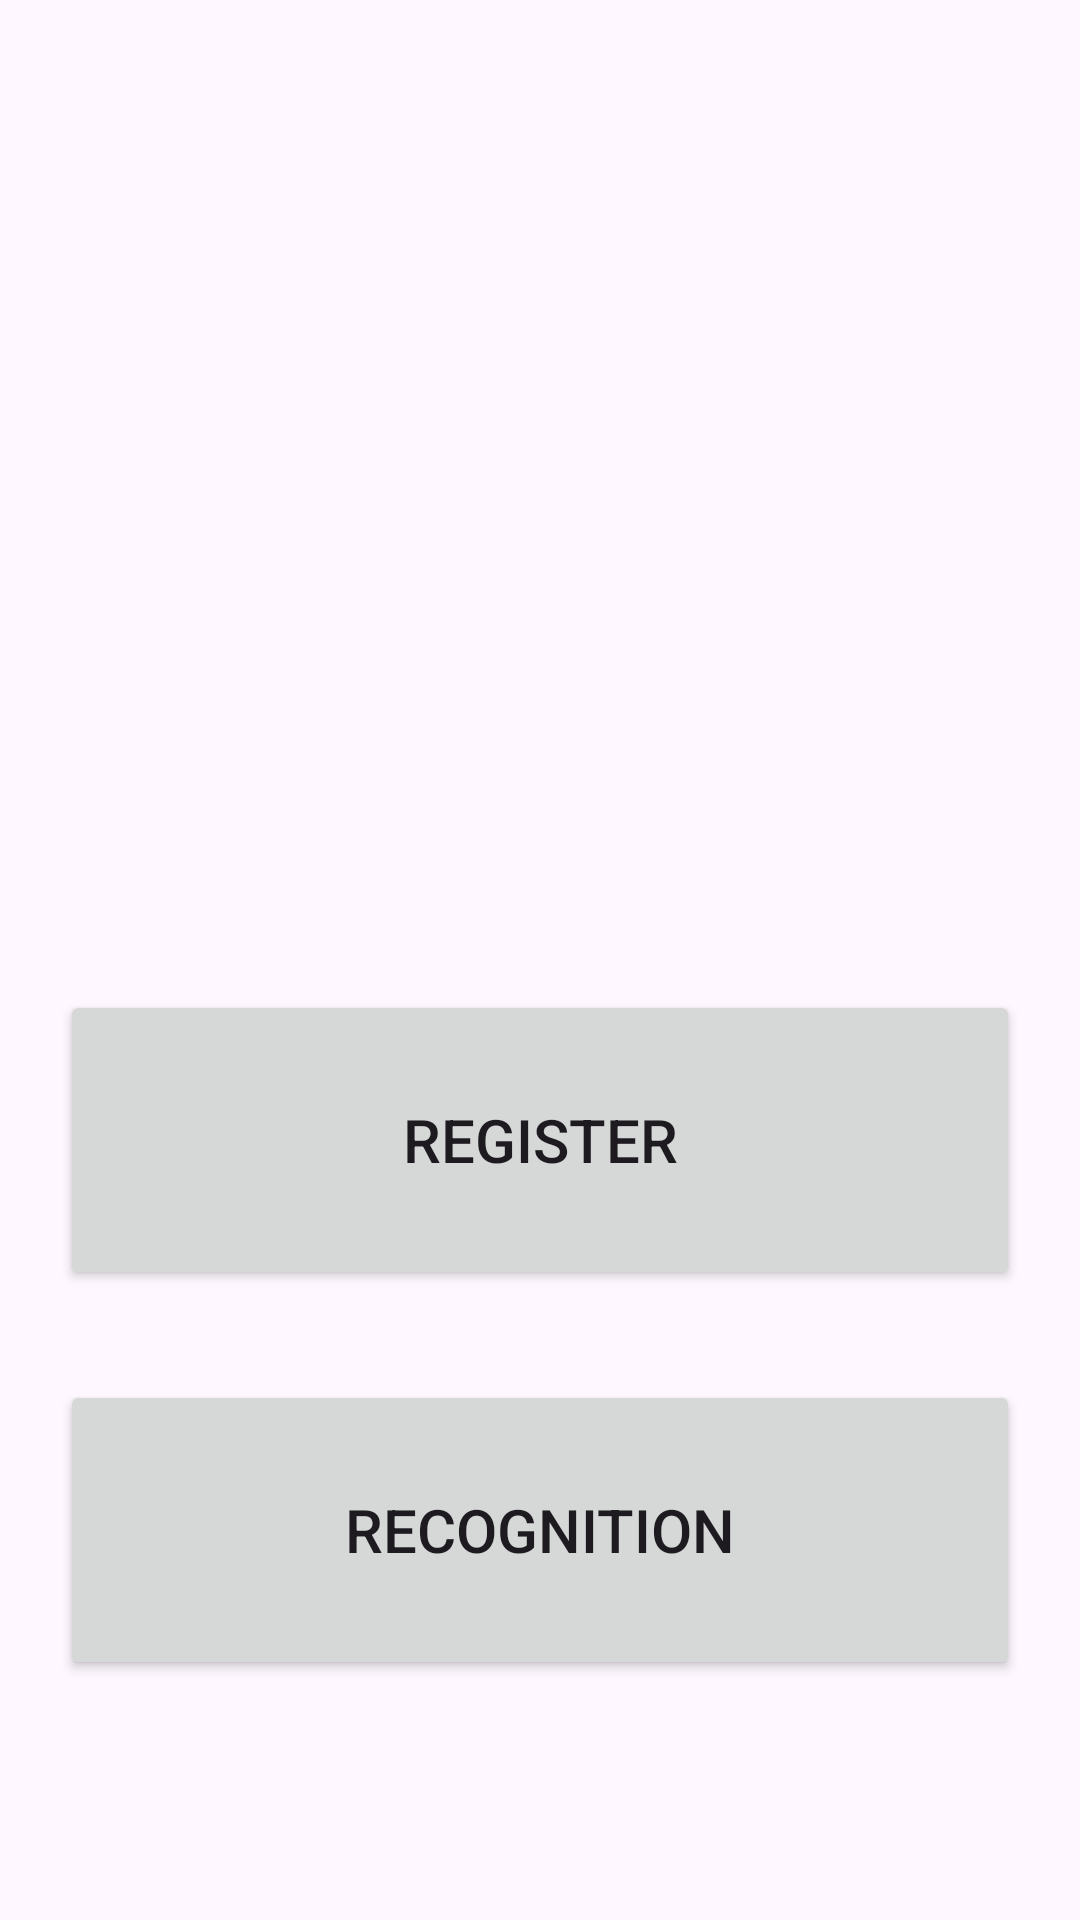

The Android layout XML behind this screen, and the referenced resources:
<!-- AndroidManifest.xml: application theme Theme.ImageCaputure -->
<!-- res/layout/activity_main.xml -->
<?xml version="1.0" encoding="utf-8"?>
<layout>

<androidx.constraintlayout.widget.ConstraintLayout xmlns:android="http://schemas.android.com/apk/res/android"
    xmlns:app="http://schemas.android.com/apk/res-auto"
    xmlns:tools="http://schemas.android.com/tools"
    android:layout_width="match_parent"
    android:layout_height="match_parent"
    tools:context=".activity.MainActivity">

    <ImageView
        android:id="@+id/imageView"
        android:layout_width="wrap_content"
        android:layout_height="0dp"
        android:layout_marginTop="60dp"
        android:layout_marginBottom="60dp"
        android:contentDescription="@string/todo"
        app:layout_constraintBottom_toTopOf="@+id/buttonregister"
        app:layout_constraintEnd_toEndOf="parent"
        app:layout_constraintStart_toStartOf="parent"
        app:layout_constraintTop_toTopOf="parent"
        app:srcCompat="@drawable/logo"/>

    <Button
        android:id="@+id/buttonregister"
        android:layout_width="0dp"
        android:layout_height="100dp"
        android:layout_marginStart="20dp"
        android:layout_marginEnd="20dp"
        android:layout_marginBottom="30dp"
        android:text="@string/register"
        android:textSize="20sp"
        app:layout_constraintBottom_toTopOf="@+id/buttonrecognize"
        app:layout_constraintEnd_toEndOf="parent"
        app:layout_constraintStart_toStartOf="parent"/>

    <Button
        android:id="@+id/buttonrecognize"
        android:layout_width="0dp"
        android:layout_height="100dp"
        android:layout_marginStart="20dp"
        android:layout_marginEnd="20dp"
        android:layout_marginBottom="80dp"
        android:text="@string/recognition"
        android:textSize="20sp"
        app:layout_constraintBottom_toBottomOf="parent"
        app:layout_constraintEnd_toEndOf="parent"
        app:layout_constraintStart_toStartOf="parent"/>
</androidx.constraintlayout.widget.ConstraintLayout>

</layout>
<!-- resources referenced by this layout -->
<resources>
  <string name="recognition">Recognition</string>
  <string name="register">Register</string>
  <string name="todo">TODO</string>
  <style name="Theme.ImageCaputure" parent="Base.Theme.ImageCaputure" />
  <style name="Base.Theme.ImageCaputure" parent="Theme.Material3.DayNight.NoActionBar">
          
          
      </style>
</resources>
